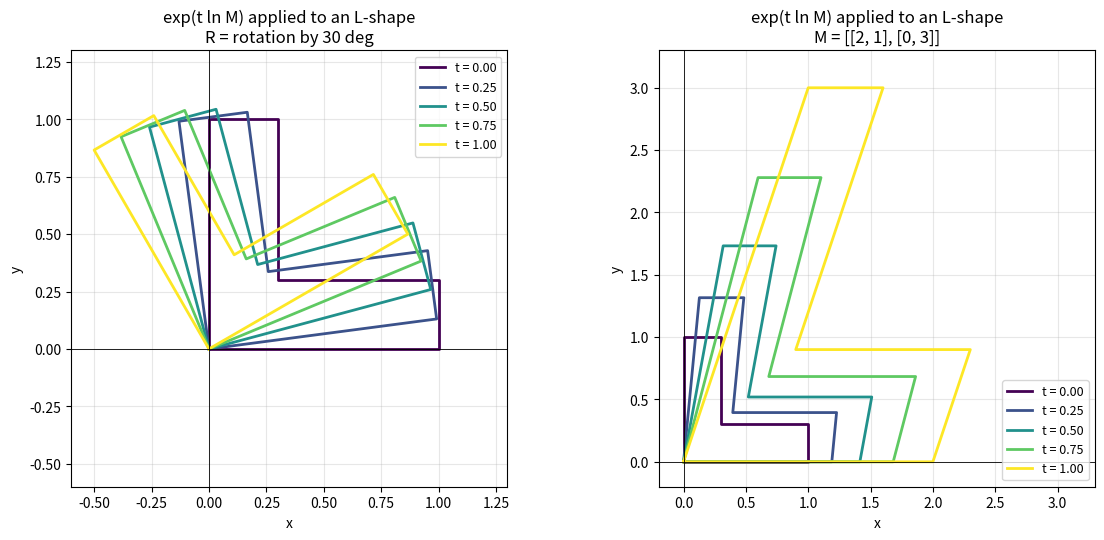
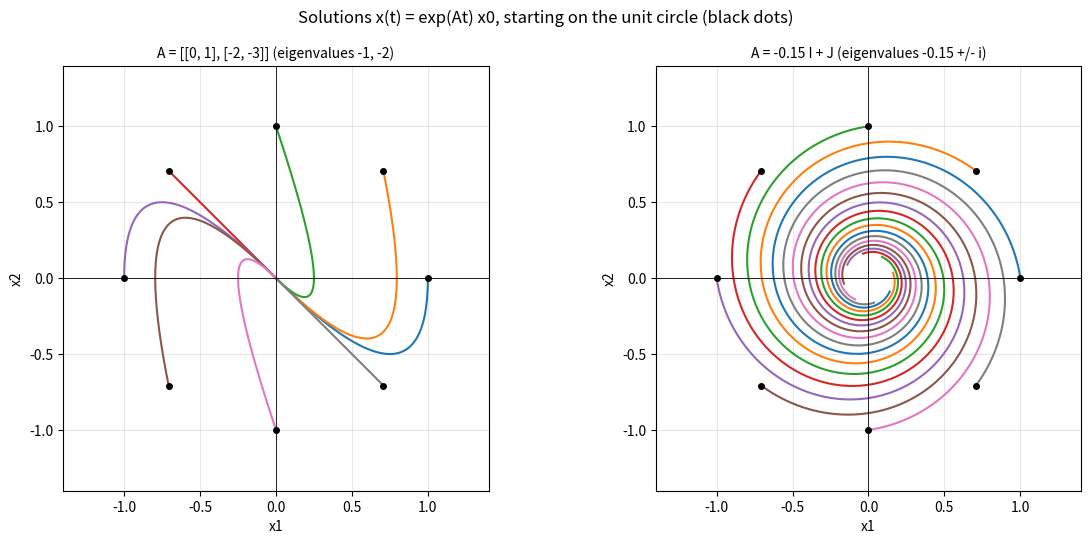
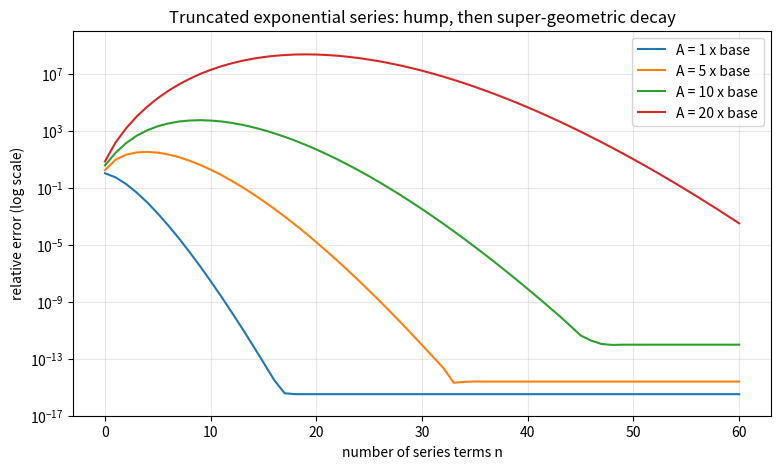

The script that saved these images, in order:
import math

import numpy as np


def expm_series(A, terms=20):
    A = np.asarray(A, dtype=float)
    norm = np.linalg.norm(A, ord=1)
    squarings = max(0, math.ceil(math.log2(norm / 0.5))) if norm > 0.5 else 0
    scaled = A / 2**squarings

    result = np.eye(A.shape[0])
    term = np.eye(A.shape[0])
    for k in range(1, terms + 1):
        term = term @ scaled / k
        result = result + term

    for _ in range(squarings):
        result = result @ result
    return result


A_diag = np.diag([1.0, math.log(2)])
N = np.array([[0.0, 1.0], [0.0, 0.0]])
print("exp(diag(1, ln 2)) =\n", expm_series(A_diag).round(6))
print("exp(N) =\n", expm_series(N))
print("exp(10 * I)[0, 0] =", expm_series(10 * np.eye(2))[0, 0], "  e^10 =", math.exp(10))

import numpy as np


def apply_to_eigenvalues(M, scalar_function):
    eigenvalues, P = np.linalg.eig(np.asarray(M, dtype=complex))
    result = P @ np.diag(scalar_function(eigenvalues)) @ np.linalg.inv(P)
    if np.allclose(result.imag, 0, atol=1e-10):
        return result.real
    return result


def expm_eig(A):
    return apply_to_eigenvalues(A, np.exp)


def logm_eig(M):
    return apply_to_eigenvalues(M, np.log)   # np.log on complex input = principal Log


M = np.array([[2.0, 1.0], [0.0, 3.0]])
L = logm_eig(M)
print("ln M =\n", L.round(6))
print("exp(ln M) =\n", expm_eig(L).round(12))
print("exp(ln M) == M:", np.allclose(expm_eig(L), M))

import math

import numpy as np


def rotation(theta):
    return np.array([[math.cos(theta), -math.sin(theta)], [math.sin(theta), math.cos(theta)]])


def logm_eig(M):
    eigenvalues, P = np.linalg.eig(np.asarray(M, dtype=complex))
    return (P @ np.diag(np.log(eigenvalues)) @ np.linalg.inv(P)).real


def expm_eig(A):
    eigenvalues, P = np.linalg.eig(np.asarray(A, dtype=complex))
    return (P @ np.diag(np.exp(eigenvalues)) @ np.linalg.inv(P)).real


J = np.array([[0.0, -1.0], [1.0, 0.0]])
R = rotation(math.radians(30))
log_R = logm_eig(R)

print("ln R =\n", log_R.round(6))
print("equals (pi/6) J:", np.allclose(log_R, math.pi / 6 * J))
print("skew-symmetric :", np.allclose(log_R.T, -log_R))

half = expm_eig(0.5 * log_R)
print("\nR^(1/2) =\n", half.round(4))
print("equals R(15 deg):", np.allclose(half, rotation(math.radians(15))))
print("squares to R    :", np.allclose(half @ half, R))

import math

import numpy as np

J = np.array([[0.0, -1.0], [1.0, 0.0]])


def expm_eig(A):
    eigenvalues, P = np.linalg.eig(np.asarray(A, dtype=complex))
    return (P @ np.diag(np.exp(eigenvalues)) @ np.linalg.inv(P)).real


R = expm_eig(math.pi / 6 * J)
for k in [-1, 0, 1, 2]:
    L_k = (math.pi / 6 + 2 * math.pi * k) * J
    square_root = expm_eig(0.5 * L_k)
    angle_of_root = math.degrees(math.atan2(square_root[1, 0], square_root[0, 0]))
    print(f"k = {k:+d}: exp(L_k) == R: {np.allclose(expm_eig(L_k), R)}   exp(L_k / 2) rotates by {angle_of_root:7.1f} deg")

import math

import numpy as np


def expm_series(A, terms=30):
    result = np.eye(A.shape[0])
    term = np.eye(A.shape[0])
    for k in range(1, terms + 1):
        term = term @ A / k
        result = result + term
    return result


A = np.array([[0.0, 1.0], [0.0, 0.0]])
B = np.array([[0.0, 0.0], [1.0, 0.0]])
print("AB == BA ?", np.allclose(A @ B, B @ A))
print("exp(A) exp(B) =\n", (expm_series(A) @ expm_series(B)).round(4))
print("exp(A + B) =\n", expm_series(A + B).round(4))
print("cosh 1, sinh 1 =", round(math.cosh(1), 4), round(math.sinh(1), 4))

C = np.array([[1.0, 2.0], [0.0, 3.0]])
D = 2 * C + np.eye(2)   # a polynomial in C, so it commutes with C
print("\ncommuting pair: exp(C + D) == exp(C) exp(D):", np.allclose(expm_series(C + D, 60), expm_series(C, 60) @ expm_series(D, 60)))

rng = np.random.default_rng(seed=1)
X = rng.normal(size=(3, 3))
print("det exp(X) =", round(np.linalg.det(expm_series(X)), 10), "  exp(tr X) =", round(math.exp(np.trace(X)), 10))

import math

import numpy as np


def expm_eig(A):
    eigenvalues, P = np.linalg.eig(np.asarray(A, dtype=complex))
    return (P @ np.diag(np.exp(eigenvalues)) @ np.linalg.inv(P)).real


A = np.array([[0.0, 1.0], [-2.0, -3.0]])
x0 = np.array([1.0, 0.0])

x_at_1 = expm_eig(A * 1.0) @ x0
print("e^{A} x0      =", x_at_1.round(6))
print("hand solution =", round(2 * math.exp(-1) - math.exp(-2), 6))

steps = 100000
dt = 1.0 / steps
x = x0.copy()
for _ in range(steps):
    x = x + dt * (A @ x)
print("Euler steps   =", x.round(6))

import math

import matplotlib.pyplot as plt
import numpy as np


def apply_to_eigenvalues(M, scalar_function):
    eigenvalues, P = np.linalg.eig(np.asarray(M, dtype=complex))
    return (P @ np.diag(scalar_function(eigenvalues)) @ np.linalg.inv(P)).real


def matrix_power(M, t):
    return apply_to_eigenvalues(t * apply_to_eigenvalues(M, np.log), np.exp)


shape = np.array([[0, 0], [1, 0], [1, 0.3], [0.3, 0.3], [0.3, 1], [0, 1], [0, 0]]).T   # an "L"
R = np.array([[math.cos(math.pi / 6), -math.sin(math.pi / 6)], [math.sin(math.pi / 6), math.cos(math.pi / 6)]])
M = np.array([[2.0, 1.0], [0.0, 3.0]])
t_values = np.linspace(0, 1, 5)
cmap = plt.get_cmap("viridis")

fig, axes = plt.subplots(1, 2, figsize=(12, 5.5))
for ax, matrix, name, limits in [(axes[0], R, "R = rotation by 30 deg", (-0.6, 1.3)), (axes[1], M, "M = [[2, 1], [0, 3]]", (-0.2, 3.3))]:
    for index, t in enumerate(t_values):
        image = matrix_power(matrix, t) @ shape
        ax.plot(image[0], image[1], color=cmap(index / (len(t_values) - 1)), linewidth=2, label=f"t = {t:.2f}")
    ax.set_xlim(*limits)
    ax.set_ylim(*limits)
    ax.set_aspect("equal")
    ax.axhline(0, color="black", linewidth=0.6)
    ax.axvline(0, color="black", linewidth=0.6)
    ax.set_xlabel("x")
    ax.set_ylabel("y")
    ax.set_title(f"exp(t ln M) applied to an L-shape\n{name}")
    ax.grid(True, alpha=0.3)
    ax.legend(fontsize=9, loc="lower right" if matrix is M else "upper right")
plt.tight_layout()
plt.show()

import matplotlib.pyplot as plt
import numpy as np


def expm_eig(A):
    eigenvalues, P = np.linalg.eig(np.asarray(A, dtype=complex))
    return (P @ np.diag(np.exp(eigenvalues)) @ np.linalg.inv(P)).real


generators = {
    "A = [[0, 1], [-2, -3]] (eigenvalues -1, -2)": np.array([[0.0, 1.0], [-2.0, -3.0]]),
    "A = -0.15 I + J (eigenvalues -0.15 +/- i)": np.array([[-0.15, -1.0], [1.0, -0.15]]),
}
times = np.linspace(0, 12, 400)
start_angles = np.linspace(0, 2 * np.pi, 8, endpoint=False)

fig, axes = plt.subplots(1, 2, figsize=(12, 5.5))
for ax, (title, A) in zip(axes, generators.items()):
    for angle in start_angles:
        x0 = np.array([np.cos(angle), np.sin(angle)])
        trajectory = np.array([expm_eig(A * t) @ x0 for t in times])
        ax.plot(trajectory[:, 0], trajectory[:, 1], linewidth=1.5)
        ax.plot(*x0, "ko", markersize=4)
    ax.set_xlim(-1.4, 1.4)
    ax.set_ylim(-1.4, 1.4)
    ax.set_aspect("equal")
    ax.axhline(0, color="black", linewidth=0.6)
    ax.axvline(0, color="black", linewidth=0.6)
    ax.set_xlabel("x1")
    ax.set_ylabel("x2")
    ax.set_title(title, fontsize=10)
    ax.grid(True, alpha=0.3)
plt.suptitle("Solutions x(t) = exp(At) x0, starting on the unit circle (black dots)")
plt.tight_layout()
plt.show()

import matplotlib.pyplot as plt
import numpy as np


def expm_eig(A):
    eigenvalues, P = np.linalg.eig(np.asarray(A, dtype=complex))
    return (P @ np.diag(np.exp(eigenvalues)) @ np.linalg.inv(P)).real


base_matrix = np.array([[0.0, 1.0], [-1.0, -0.2]])
term_counts = np.arange(0, 61)

fig, ax = plt.subplots(figsize=(9, 5))
for scale in [1, 5, 10, 20]:
    A = scale * base_matrix
    exact = expm_eig(A)
    partial_sum = np.zeros_like(A)
    term = np.eye(2)
    relative_errors = []
    for k in term_counts:
        if k > 0:
            term = term @ A / k
        partial_sum = partial_sum + term
        relative_errors.append(np.linalg.norm(partial_sum - exact) / np.linalg.norm(exact))
    ax.plot(term_counts, relative_errors, label=f"A = {scale} x base")

ax.set_yscale("log")
ax.set_ylim(1e-17, 1e10)
ax.set_xlabel("number of series terms n")
ax.set_ylabel("relative error (log scale)")
ax.set_title("Truncated exponential series: hump, then super-geometric decay")
ax.grid(True, which="both", alpha=0.3)
ax.legend()
plt.show()

import math

import numpy as np


def expm_series(A, terms=40):
    result = np.eye(A.shape[0])
    term = np.eye(A.shape[0])
    for k in range(1, terms + 1):
        term = term @ A / k
        result = result + term
    return result


def logm_eig(M):
    eigenvalues, P = np.linalg.eig(np.asarray(M, dtype=complex))
    return P @ np.diag(np.log(eigenvalues)) @ np.linalg.inv(P)


print("Ex 1:", np.diag(expm_series(np.diag([0.0, math.log(3), -1.0]))).round(4))
print("Ex 2:\n", expm_series(np.array([[0.0, 3.0], [0.0, 0.0]])))
J = np.array([[0.0, -1.0], [1.0, 0.0]])
print("Ex 3:", np.allclose(logm_eig(J).real, math.pi / 2 * J), np.diag(logm_eig(np.diag([math.e, math.e**3])).real))

A4 = np.array([[1.0, 2.0], [3.0, 4.0]])
print("Ex 4: det exp(A) =", round(np.linalg.det(expm_series(A4)), 3), "  e^5 =", round(math.exp(5), 3))

N = np.array([[0.0, 1.0], [0.0, 0.0]])
S = np.eye(2) + N
root = expm_series(N / 2)
print("Ex 5: S^(1/2) =", root.tolist(), " squares to S:", np.allclose(root @ root, S), " S^0.3 =", expm_series(0.3 * N).tolist())

A6 = np.diag([1.0, 0.0])
print("Ex 6: commute?", np.allclose(A6 @ N, N @ A6))
print("      exp(A+N) =", expm_series(A6 + N).round(4).tolist(), "  exp(A)exp(N) =", (expm_series(A6) @ expm_series(N)).round(4).tolist())
print("      A and 2A:", np.allclose(expm_series(3 * A6), expm_series(A6) @ expm_series(2 * A6)))

print("Ex 7: det diag(-1,1) =", np.linalg.det(np.diag([-1.0, 1.0])), "  exp(pi J) =", expm_series(math.pi * J).round(12).tolist())

rng = np.random.default_rng(seed=3)
X = rng.normal(scale=0.5, size=(3, 3))
L = X - X.T
Q = expm_series(L)
rotation_angle = math.acos((np.trace(Q) - 1) / 2)
print("Ex 8: Q^T Q = I:", np.allclose(Q.T @ Q, np.eye(3)), "  det Q =", round(np.linalg.det(Q), 12),
      "  angle =", round(rotation_angle, 4), "  log recovers L:", np.allclose(logm_eig(Q), L))

t = 2.0
x_t = expm_series(-J * t) @ np.array([1.0, 0.0])
print("Ex 9: x(2) =", x_t.round(6), "  (cos 2, -sin 2) =", (round(math.cos(t), 6), round(-math.sin(t), 6)))
